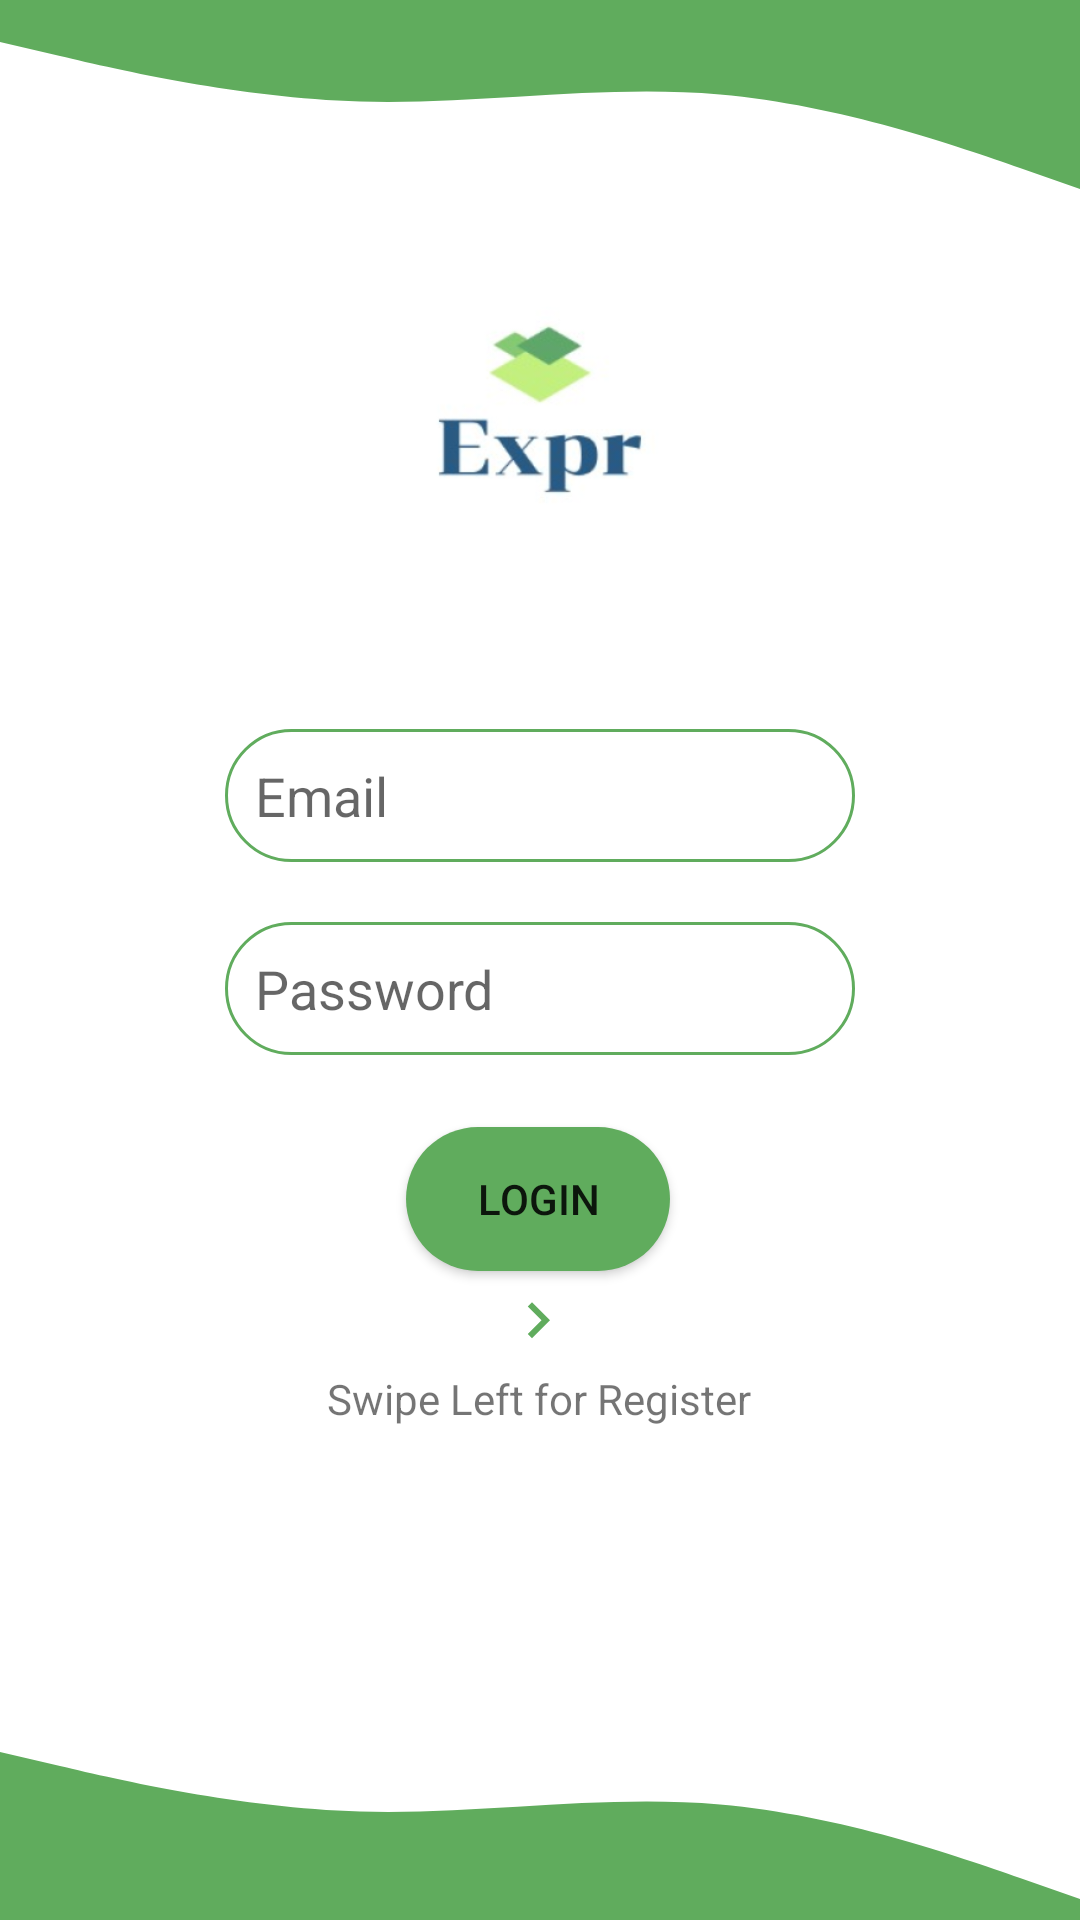

Android layout source for this screen:
<!-- AndroidManifest.xml: activity theme Theme.ExpiryTracker.NoActionBar -->
<!-- res/layout/fragment_login.xml -->
<?xml version="1.0" encoding="utf-8"?>
<androidx.constraintlayout.widget.ConstraintLayout
    xmlns:android="http://schemas.android.com/apk/res/android"
    xmlns:app="http://schemas.android.com/apk/res-auto"
    xmlns:tools="http://schemas.android.com/tools"
    android:layout_height="match_parent"
    android:layout_width="match_parent"
    android:orientation="vertical">



    <View
        android:id="@+id/login_header"
        android:layout_width="0dp"
        android:layout_height="70dp"
        android:background="@drawable/ic_header_wave"
        app:layout_constraintEnd_toEndOf="parent"
        app:layout_constraintStart_toStartOf="parent"
        app:layout_constraintTop_toTopOf="parent" />

    <View
        android:id="@+id/footer_wave"
        android:layout_width="0dp"
        android:layout_height="70dp"
        android:background="@drawable/ic_footer_wave"
        app:layout_constraintBottom_toBottomOf="parent"
        app:layout_constraintEnd_toEndOf="parent"
        app:layout_constraintStart_toStartOf="parent" />

    <ImageView
        android:id="@+id/logo"
        android:layout_width="136dp"
        android:layout_height="133dp"
        app:layout_constraintEnd_toEndOf="parent"
        app:layout_constraintStart_toStartOf="parent"
        app:layout_constraintTop_toBottomOf="@+id/login_header"
        app:srcCompat="@mipmap/ic_launcher_foreground" />

    <EditText
        android:id="@+id/login_email"
        android:layout_width="wrap_content"
        android:layout_height="wrap_content"
        android:layout_marginTop="40dp"
        android:ems="10"
        android:background="@drawable/custom_edit"
        android:padding="10dp"
        android:hint="@string/email_hint"
        android:inputType="textEmailAddress"
        app:layout_constraintEnd_toEndOf="parent"
        app:layout_constraintStart_toStartOf="parent"
        app:layout_constraintTop_toBottomOf="@+id/logo" />

    <EditText
        android:id="@+id/login_password"
        android:layout_width="wrap_content"
        android:layout_height="wrap_content"
        android:layout_marginTop="20dp"
        android:ems="10"
        android:background="@drawable/custom_edit"
        android:padding="10dp"
        android:hint="@string/password_hint"
        android:inputType="textPassword"
        app:layout_constraintEnd_toEndOf="parent"
        app:layout_constraintStart_toStartOf="parent"
        app:layout_constraintTop_toBottomOf="@+id/login_email" />

    <Button
        android:id="@+id/loginBtn"
        android:layout_width="wrap_content"
        android:layout_height="wrap_content"
        android:layout_marginTop="24dp"
        android:text="@string/login"
        android:background="@drawable/custom_btn"
        app:layout_constraintEnd_toEndOf="parent"
        app:layout_constraintHorizontal_bias="0.498"
        app:layout_constraintStart_toStartOf="parent"
        app:layout_constraintTop_toBottomOf="@+id/login_password" />

    <ImageView
        android:id="@+id/login_swipeLeft"
        android:layout_width="24dp"
        android:layout_height="25dp"
        android:layout_marginTop="4dp"
        app:layout_constraintEnd_toEndOf="parent"
        app:layout_constraintHorizontal_bias="0.498"
        app:layout_constraintStart_toStartOf="parent"
        app:layout_constraintTop_toBottomOf="@+id/loginBtn"
        app:srcCompat="@drawable/ic_arrow_right" />

    <TextView
        android:id="@+id/login_swipeLeftMsg"
        android:layout_width="wrap_content"
        android:layout_height="wrap_content"
        android:layout_marginTop="4dp"
        android:text="@string/swipe_left_for_register"
        app:layout_constraintEnd_toEndOf="parent"
        app:layout_constraintHorizontal_bias="0.498"
        app:layout_constraintStart_toStartOf="parent"
        app:layout_constraintTop_toBottomOf="@+id/login_swipeLeft" />
</androidx.constraintlayout.widget.ConstraintLayout>
<!-- resources referenced by this layout -->
<resources>
  <!-- drawable custom_btn (drawable) -->
  <?xml version="1.0" encoding="utf-8"?>
  <shape xmlns:android="http://schemas.android.com/apk/res/android"
      android:padding="10dp"
      android:shape="rectangle" >
  
      <solid android:color="@color/colorPrimaryLight" />
  
      <corners
          android:bottomLeftRadius="100dp"
          android:bottomRightRadius="100dp"
          android:topLeftRadius="100dp"
          android:topRightRadius="100dp" />
  
  </shape>
  <!-- drawable custom_edit (drawable) -->
  <?xml version="1.0" encoding="utf-8"?>
  <shape xmlns:android="http://schemas.android.com/apk/res/android"
      android:padding="10dp"
      android:shape="rectangle" >
  
      <solid android:color="#ffffff" />
  
      <stroke
          android:width="1dp"
          android:color="@color/colorPrimaryLight" />
  
      <corners
          android:bottomLeftRadius="100dp"
          android:bottomRightRadius="100dp"
          android:topLeftRadius="100dp"
          android:topRightRadius="100dp" />
  
  </shape>
  <!-- drawable ic_arrow_right (drawable) -->
  <vector android:height="24dp"
      android:tint="@color/colorPrimaryLight"
      android:viewportHeight="24.0"
      android:viewportWidth="24.0"
      android:width="24dp"
      xmlns:android="http://schemas.android.com/apk/res/android">
      <path android:fillColor="#FF000000" android:pathData="M8.59,16.34l4.58,-4.59 -4.58,-4.59L10,5.75l6,6 -6,6z"/>
  </vector>
  <!-- drawable ic_footer_wave (drawable) -->
  <vector xmlns:android="http://schemas.android.com/apk/res/android"
      android:width="1440dp"
      android:height="320dp"
      android:viewportWidth="1440"
      android:viewportHeight="320">
    <path
        android:pathData="M0,64L80,85.3C160,107 320,149 480,154.7C640,160 800,128 960,144C1120,160 1280,224 1360,256L1440,288L1440,320L1360,320C1280,320 1120,320 960,320C800,320 640,320 480,320C320,320 160,320 80,320L0,320Z"
        android:fillColor="#60ac5d"/>
  </vector>
  <!-- drawable ic_header_wave (drawable) -->
  <vector xmlns:android="http://schemas.android.com/apk/res/android"
      android:width="1440dp"
      android:height="320dp"
      android:viewportWidth="1440"
      android:viewportHeight="320">
    <path
        android:pathData="M0,64L80,85.3C160,107 320,149 480,154.7C640,160 800,128 960,144C1120,160 1280,224 1360,256L1440,288L1440,0L1360,0C1280,0 1120,0 960,0C800,0 640,0 480,0C320,0 160,0 80,0L0,0Z"
        android:fillColor="#60ac5d"/>
  </vector>
  <!-- mipmap ic_launcher_foreground: png bitmap (mipmap-hdpi, 13891 bytes) -->
  <string name="email_hint">Email</string>
  <string name="login">Login</string>
  <string name="password_hint">Password</string>
  <string name="swipe_left_for_register">Swipe Left for Register</string>
  <style name="Theme.ExpiryTracker.NoActionBar">
          <item name="windowActionBar">false</item>
          <item name="windowNoTitle">true</item>
      </style>
  <color name="colorPrimaryLight">#60ac5d</color>
</resources>
